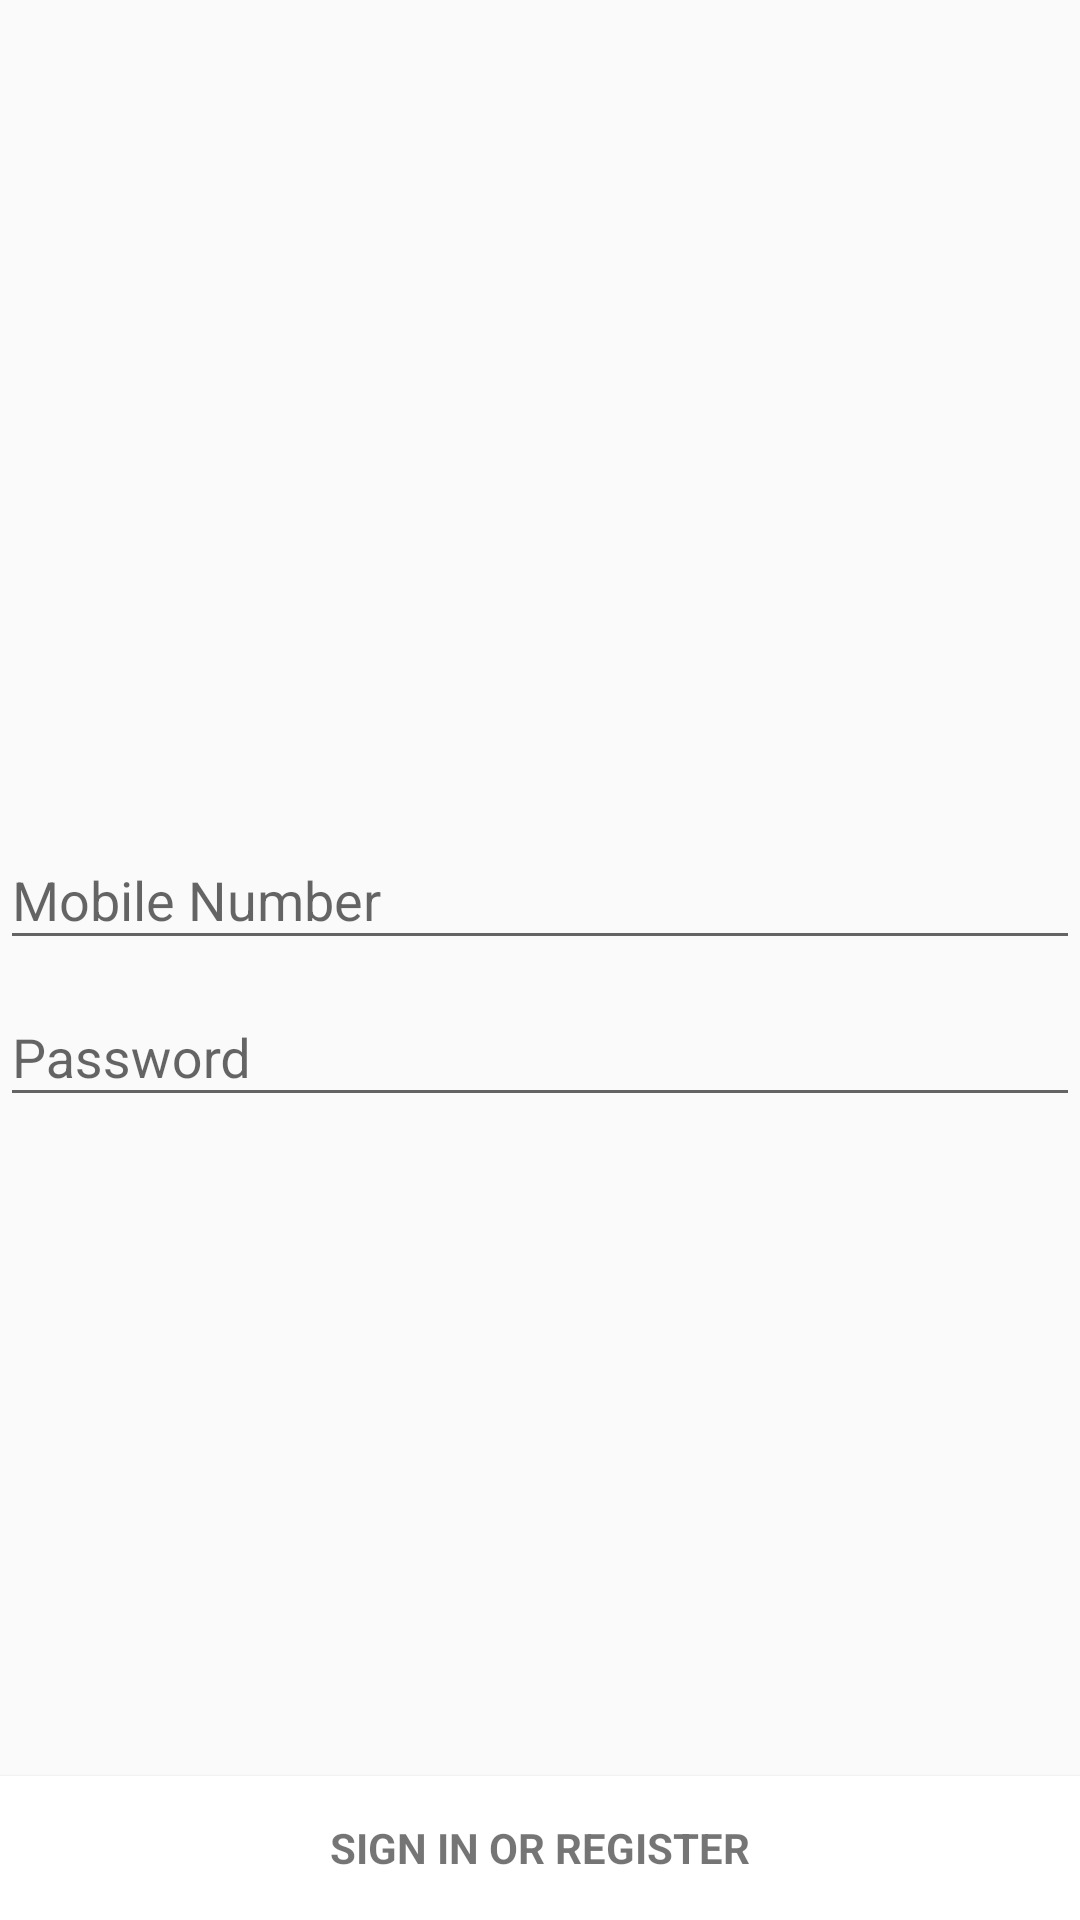

Write the Android layout XML for this screen, with the resource values it uses.
<!-- AndroidManifest.xml: application theme AppTheme -->
<!-- res/layout/activity_login.xml -->
<FrameLayout xmlns:android="http://schemas.android.com/apk/res/android"
    xmlns:tools="http://schemas.android.com/tools"
    android:layout_width="fill_parent"
    android:layout_height="fill_parent"
    android:orientation="vertical"
    tools:context=".activities.LoginActivity">



<LinearLayout
    android:layout_width="match_parent"
    android:layout_height="wrap_content"
    android:orientation="vertical"
    android:layout_gravity="center">

            <android.support.design.widget.TextInputLayout
                android:layout_width="match_parent"
                android:layout_height="wrap_content"
                android:layout_gravity="center" >

                <AutoCompleteTextView
                    android:id="@+id/mobileNumber"
                    android:layout_width="match_parent"
                    android:layout_height="wrap_content"
                    android:hint="@string/prompt_mobile"
                    android:inputType="numberDecimal"
                    android:textColor="#fff"
                    android:maxLines="1"
                    android:singleLine="true" />

            </android.support.design.widget.TextInputLayout>

            <android.support.design.widget.TextInputLayout
                android:layout_width="match_parent"
                android:layout_height="wrap_content">

                <EditText
                    android:id="@+id/password"
                    android:layout_width="match_parent"
                    android:layout_height="wrap_content"
                    android:hint="@string/prompt_password"
                    android:textColor="#fff"
                    android:imeActionId="@+id/login"
                    android:imeActionLabel="@string/action_sign_in_short"
                    android:imeOptions="actionUnspecified"
                    android:inputType="number"
                    android:maxLines="1"
                    android:singleLine="true" />

            </android.support.design.widget.TextInputLayout>
    </LinearLayout>

            <Button

                android:layout_gravity="bottom"
                android:id="@+id/email_sign_in_button"
                style="?android:textAppearanceSmall"
                android:layout_width="match_parent"
                android:layout_height="wrap_content"
                android:layout_marginTop="16dp"
                android:text="@string/action_sign_in"
                android:textStyle="bold"
                android:background="#fff"/>



</FrameLayout>
<!-- resources referenced by this layout -->
<resources>
  <string name="action_sign_in">Sign in or register</string>
  <string name="action_sign_in_short">Sign in</string>
  <string name="prompt_mobile">Mobile Number</string>
  <string name="prompt_password">Password</string>
  <style name="AppTheme" parent="Theme.AppCompat.Light.DarkActionBar">
          
  
          <item name="android:actionBarStyle">@style/ActionBar</item>
          <item name="colorPrimary">@color/colorPrimary</item>
          <item name="colorPrimaryDark">@color/colorPrimaryDark</item>
          <item name="colorAccent">@color/colorAccent</item>
      </style>
  <style name="ActionBar" parent="@android:style/Widget.Holo.Light.ActionBar">
          <item name="android:icon">@mipmap/ic_launcher</item>
      </style>
  <color name="colorPrimary">#3F51B5</color>
  <color name="colorPrimaryDark">#303F9F</color>
  <color name="colorAccent">#ea5d88</color>
</resources>
